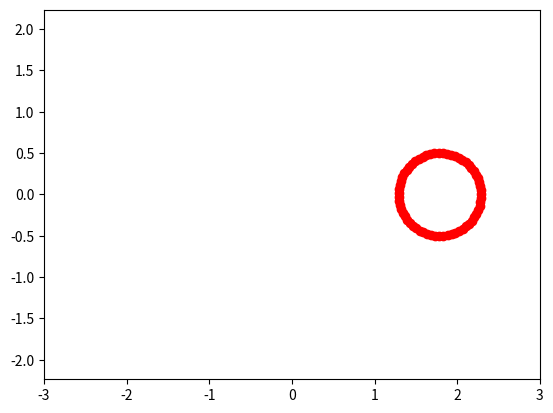

Write Python code to recreate this figure.
import matplotlib.pyplot as plt
import numpy as np
from matplotlib.animation import FuncAnimation

fig, ax = plt.subplots()
ball, = plt.plot([], [], 'o', color='r', label = 'Ball')

def circle_move(R, vx0, vy0, time):
    x0 = vx0 * time
    y0 = vy0 * time
    alpha = np.arange(0, 2 * np.pi, 0.1)
    x = x0 + R * np.cos(alpha)
    y = y0 + R * np.sin(alpha)
    return x, y

edge = 3
plt.axis('equal')
ax.set_xlim(-edge, edge)
ax.set_ylim(-edge, edge)



def animate(i):
    ball.set_data(circle_move(R = 0.5, vx0 = 0.01, vy0 = 0, time = i))
    
ani = FuncAnimation(fig,
                    animate,
                    frames = 180,
                    interval = 30
                    )
ani.save('lec_7_complex_object.gif')